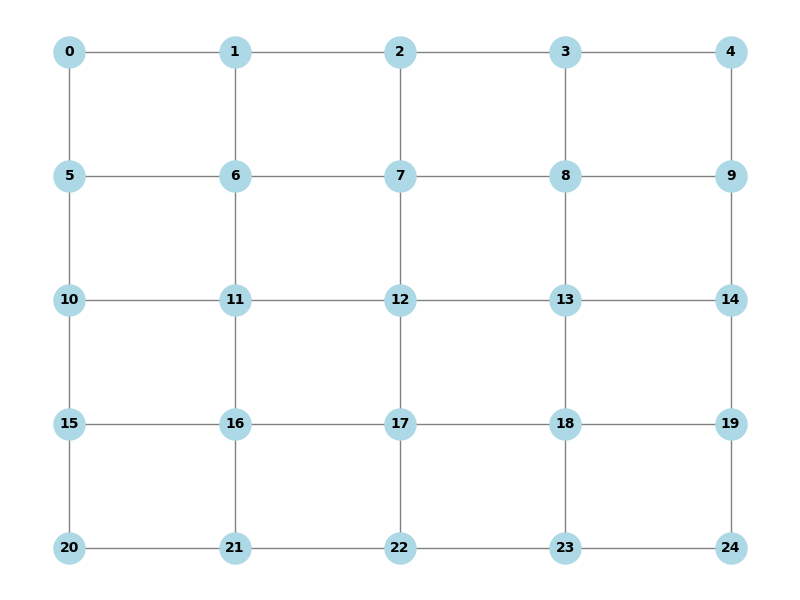

Values plotted in this chart, from the file beside it:
0, 1, 5
1, 0, 2, 6
2, 1, 3, 7
3, 2, 4, 8
4, 3, 9
5, 0, 6, 10
6, 1, 5, 7, 11
7, 2, 6, 8, 12
8, 3, 7, 9, 13
9, 4, 8, 14
10, 5, 11, 15
11, 6, 10, 12, 16
12, 7, 11, 13, 17
13, 8, 12, 14, 18
14, 9, 13, 19
15, 10, 16, 20
16, 11, 15, 17, 21
17, 12, 16, 18, 22
18, 13, 17, 19, 23
19, 14, 18, 24
20, 15, 21
21, 16, 20, 22
22, 17, 21, 23
23, 18, 22, 24
24, 19, 23
